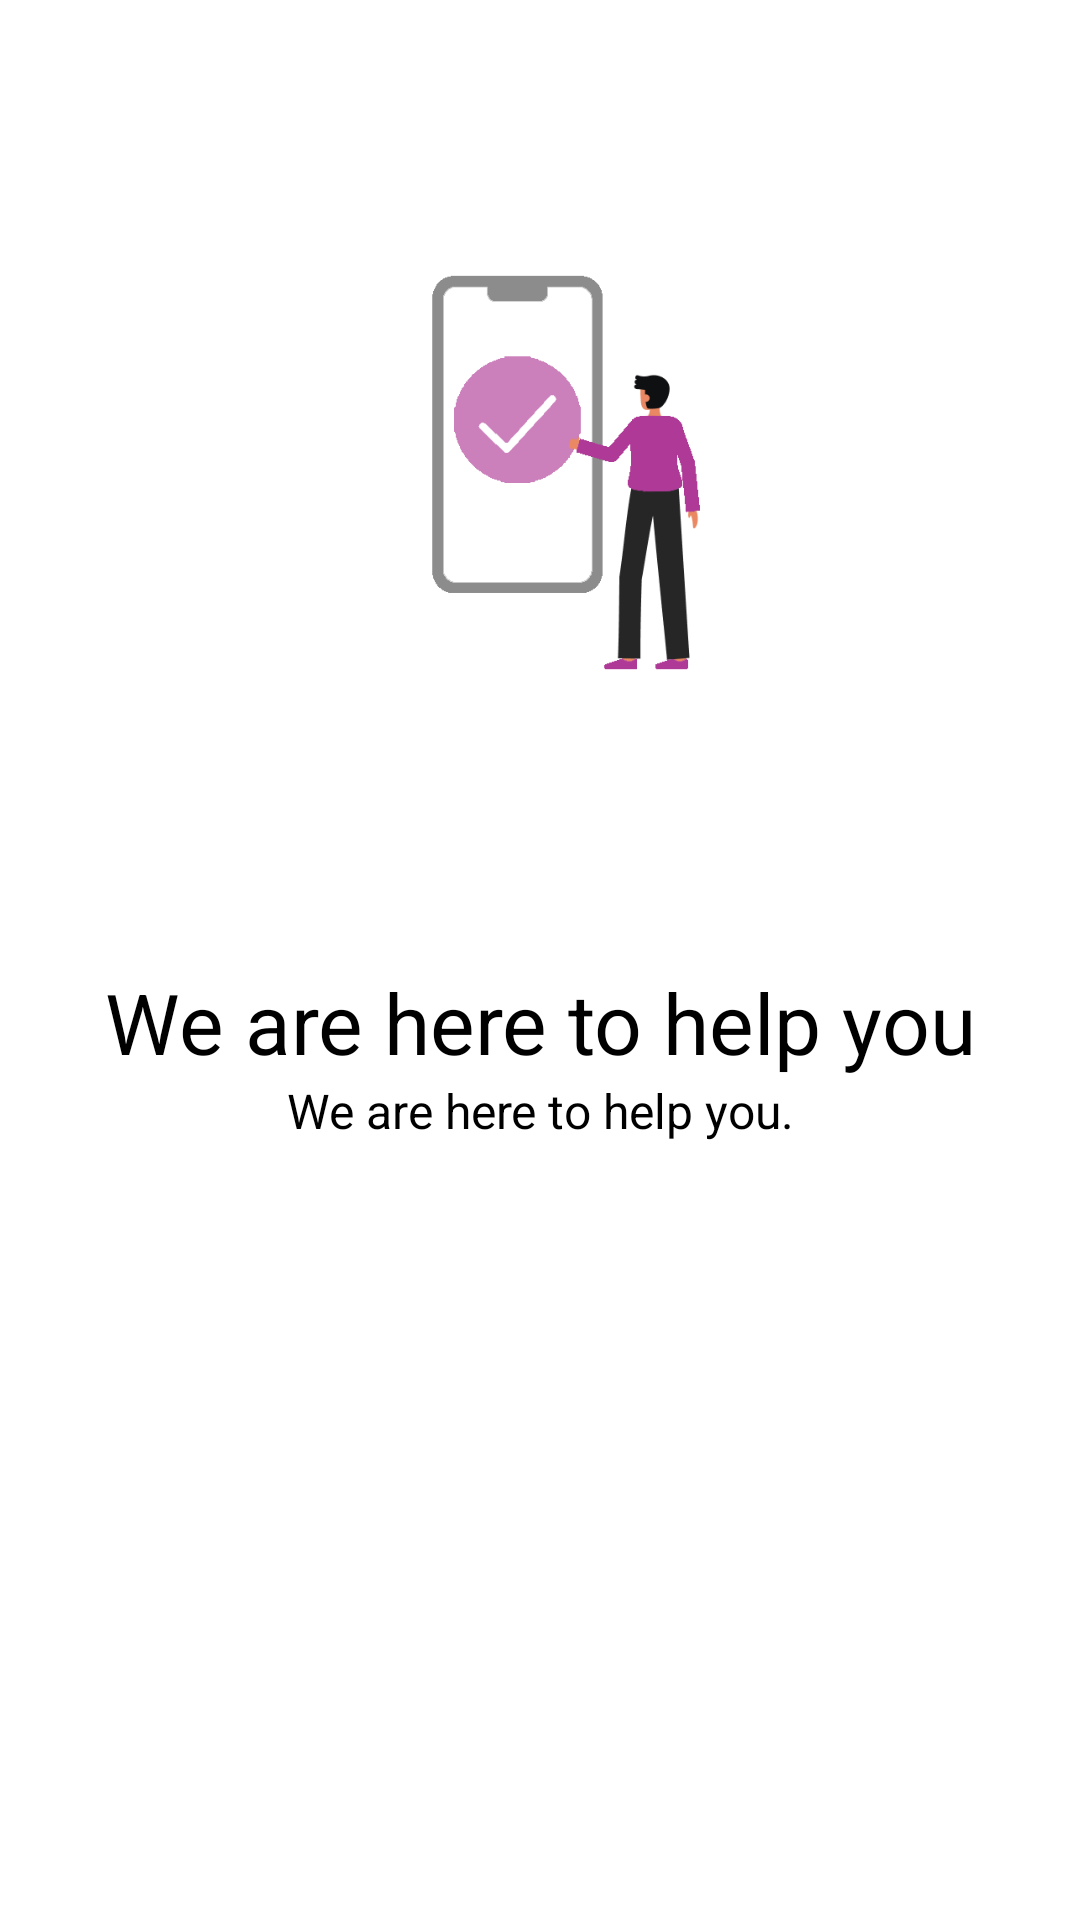

The Android layout XML behind this screen, and the referenced resources:
<!-- AndroidManifest.xml: application theme Theme.WeCollectFireBase -->
<!-- res/layout/slider_layout.xml -->
<?xml version="1.0" encoding="utf-8"?>
<LinearLayout xmlns:android="http://schemas.android.com/apk/res/android"
    android:layout_width="match_parent"
    android:layout_height="match_parent"
    xmlns:app="http://schemas.android.com/apk/res-auto"
    android:orientation="vertical"
    app:flow_horizontalAlign="center">

    <ImageView
        android:id="@+id/titleImage"
        android:layout_width="723dp"
        android:layout_height="302dp"
        android:layout_gravity="center"
        android:layout_marginTop="10dp"
        android:src="@drawable/image1" />

    <TextView
        android:id="@+id/texttitle"
        android:layout_width="match_parent"
        android:layout_height="wrap_content"
        android:layout_marginTop="10dp"
        android:text="@string/heading_one"
        android:textAlignment="center"
        android:textColor="@color/black"
        android:textSize="28dp"/>

    <TextView
        android:id="@+id/textdeccription"
        android:layout_width="match_parent"
        android:layout_height="wrap_content"
        android:layout_marginHorizontal="30dp"
        android:text="@string/desc_one"
        android:textAlignment="center"
        android:textColor="@color/black"
        android:textSize="16dp"/>


</LinearLayout>
<!-- resources referenced by this layout -->
<resources>
  <color name="black">#000</color>
  <!-- drawable image1: png bitmap (drawable, 16099 bytes) -->
  <string name="desc_one">We are here to help you.</string>
  <string name="heading_one">We are here to help you</string>
  <style name="Theme.WeCollectFireBase" parent="Theme.MaterialComponents.DayNight.DarkActionBar">
          
          <item name="colorPrimary">@color/hotpink</item>
          <item name="colorPrimaryVariant">@color/darkpurple</item>
          <item name="colorOnPrimary">@color/white</item>
          
          <item name="colorSecondary">@color/teal_200</item>
          <item name="colorSecondaryVariant">@color/teal_700</item>
          
          <item name="android:statusBarColor" tools:targetApi="l">@color/hotpink</item>
          <item name="android:navigationBarColor">@color/hotpink</item>
          
  
      </style>
  <color name="hotpink">#af3996</color>
  <color name="darkpurple">#3a0631</color>
  <color name="white">#FFF</color>
  <color name="teal_200">#FF03DAC5</color>
  <color name="teal_700">#FF018786</color>
</resources>
